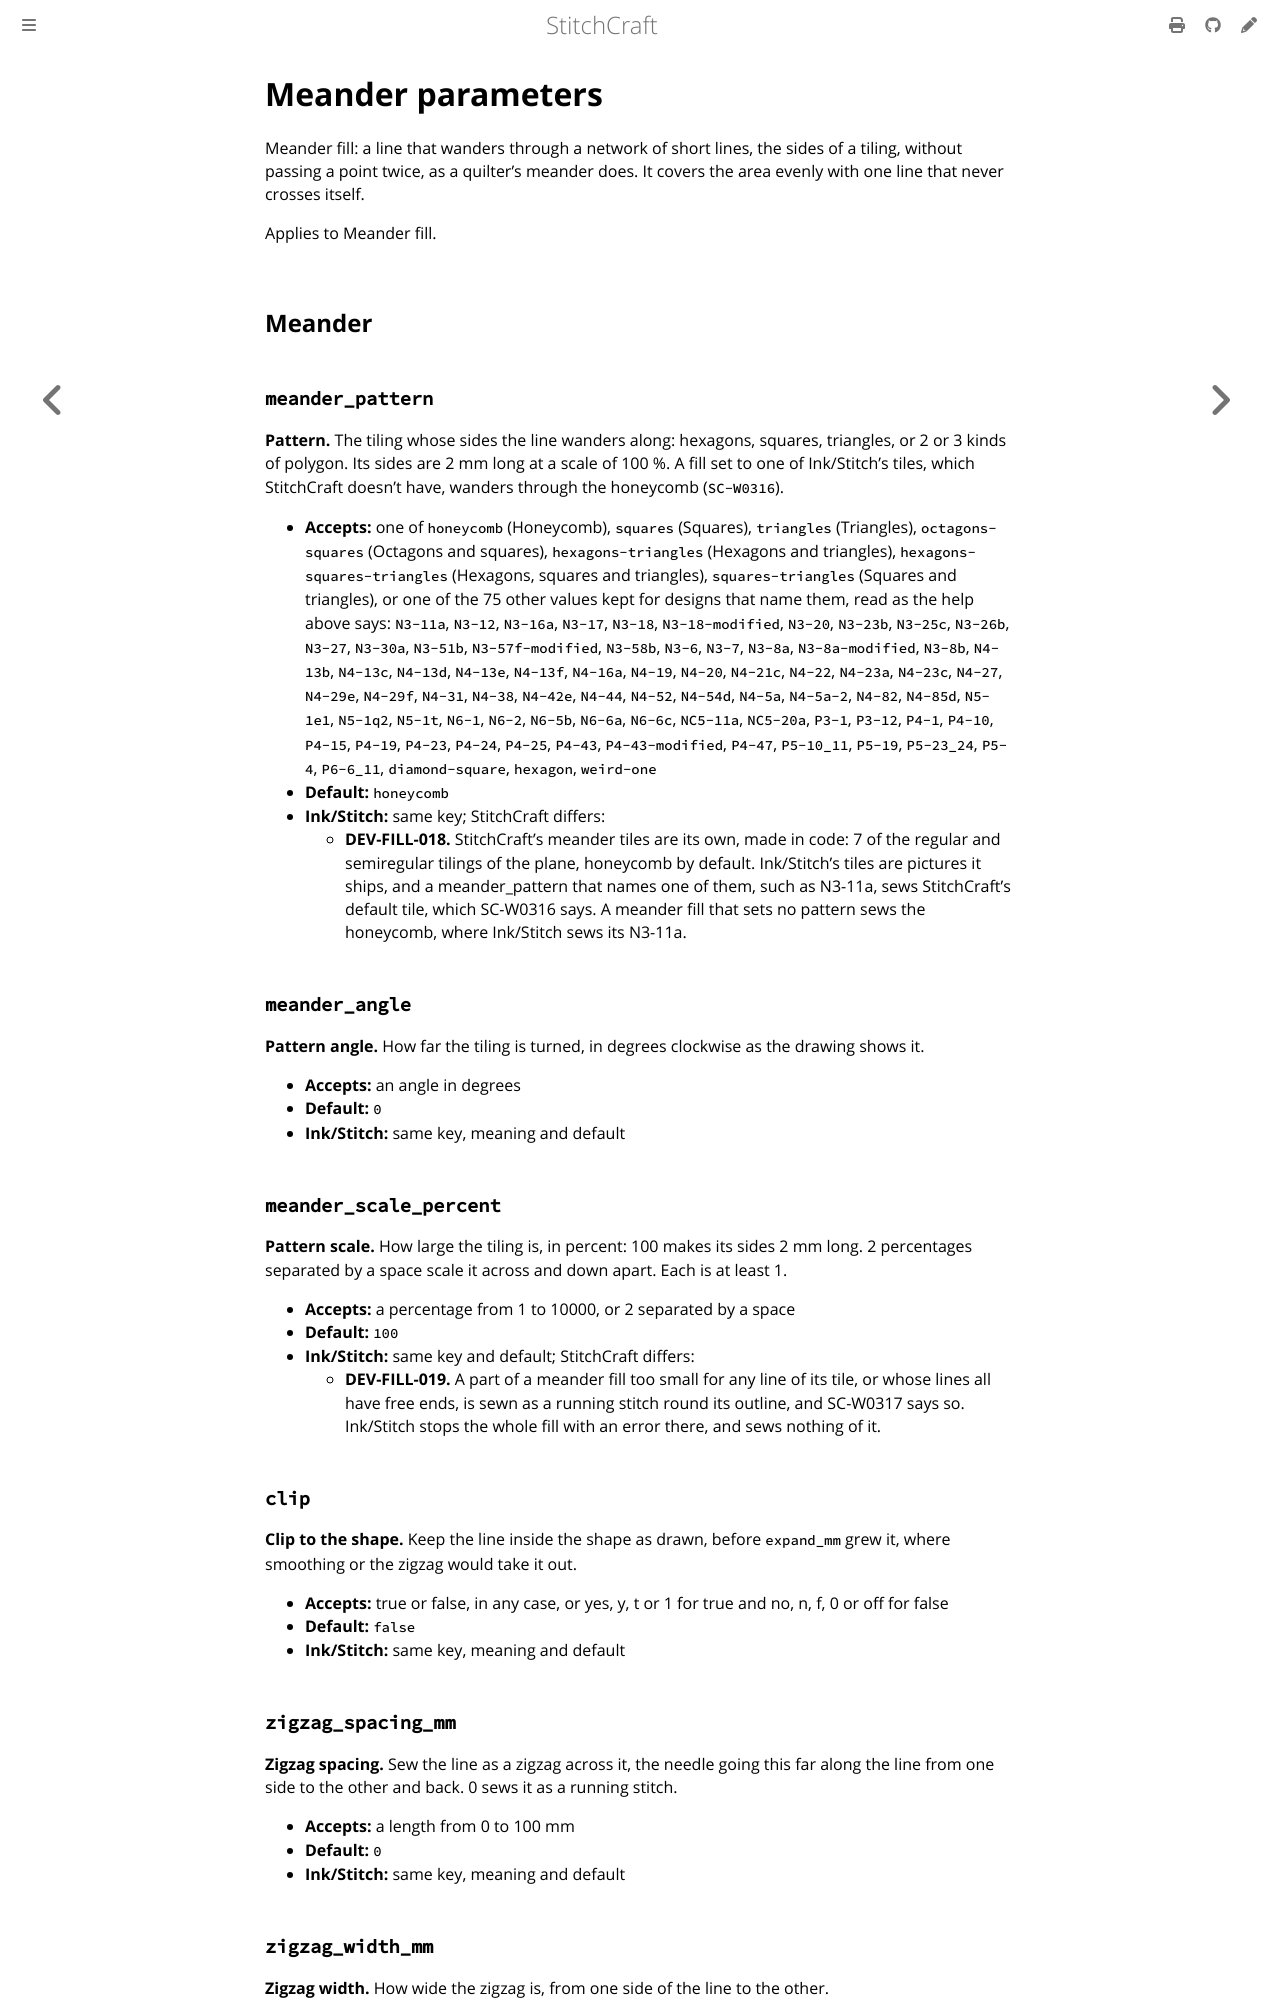

repository: KaboomFox/stitchcraft · page: dev/user/reference/params/meander.html · generator: mdbook

<!-- Generated by `cargo xtask docs` from `MeanderParams` in the parameter registry. Edit the declaration, not this page. -->

# Meander parameters

Meander fill: a line that wanders through a network of short lines, the sides of a tiling, without
passing a point twice, as a quilter's meander does. It covers the area evenly with one line that
never crosses itself.

Applies to Meander fill.

## Meander

### `meander_pattern`

**Pattern.** The tiling whose sides the line wanders along: hexagons, squares, triangles, or 2 or 3 kinds of
polygon. Its sides are 2 mm long at a scale of 100 %. A fill set to one of Ink/Stitch's tiles,
which StitchCraft doesn't have, wanders through the honeycomb (`SC-W0316`).

- **Accepts:** one of `honeycomb` (Honeycomb), `squares` (Squares), `triangles` (Triangles), `octagons-squares` (Octagons and squares), `hexagons-triangles` (Hexagons and triangles), `hexagons-squares-triangles` (Hexagons, squares and triangles), `squares-triangles` (Squares and triangles), or one of the 75 other values kept for designs that name them, read as the help above says: `N3-11a`, `N3-12`, `N3-16a`, `N3-17`, `N3-18`, `N3-18-modified`, `N3-20`, `N3-23b`, `N3-25c`, `N3-26b`, `N3-27`, `N3-30a`, `N3-51b`, `N3-57f-modified`, `N3-58b`, `N3-6`, `N3-7`, `N3-8a`, `N3-8a-modified`, `N3-8b`, `N4-13b`, `N4-13c`, `N4-13d`, `N4-13e`, `N4-13f`, `N4-16a`, `N4-19`, `N4-20`, `N4-21c`, `N4-22`, `N4-23a`, `N4-23c`, `N4-27`, `N4-29e`, `N4-29f`, `N4-31`, `N4-38`, `N4-42e`, `N4-44`, `N4-52`, `N4-54d`, `N4-5a`, `N4-5a-2`, `N4-82`, `N4-85d`, `N5-1e1`, `N5-1q2`, `N5-1t`, `N6-1`, `N6-2`, `N6-5b`, `N6-6a`, `N6-6c`, `NC5-11a`, `NC5-20a`, `P3-1`, `P3-12`, `P4-1`, `P4-10`, `P4-15`, `P4-19`, `P4-23`, `P4-24`, `P4-25`, `P4-43`, `P4-43-modified`, `P4-47`, `P5-10_11`, `P5-19`, `P5-23_24`, `P5-4`, `P6-6_11`, `diamond-square`, `hexagon`, `weird-one`
- **Default:** `honeycomb`
- **Ink/Stitch:** same key; StitchCraft differs:
  - **DEV-FILL-018.** StitchCraft's meander tiles are its own, made in code: 7 of the regular and semiregular tilings of the plane, honeycomb by default. Ink/Stitch's tiles are pictures it ships, and a meander_pattern that names one of them, such as N3-11a, sews StitchCraft's default tile, which SC-W0316 says. A meander fill that sets no pattern sews the honeycomb, where Ink/Stitch sews its N3-11a.

### `meander_angle`

**Pattern angle.** How far the tiling is turned, in degrees clockwise as the drawing shows it.

- **Accepts:** an angle in degrees
- **Default:** `0`
- **Ink/Stitch:** same key, meaning and default

### `meander_scale_percent`

**Pattern scale.** How large the tiling is, in percent: 100 makes its sides 2 mm long. 2 percentages separated by a
space scale it across and down apart. Each is at least 1.

- **Accepts:** a percentage from 1 to 10000, or 2 separated by a space
- **Default:** `100`
- **Ink/Stitch:** same key and default; StitchCraft differs:
  - **DEV-FILL-019.** A part of a meander fill too small for any line of its tile, or whose lines all have free ends, is sewn as a running stitch round its outline, and SC-W0317 says so. Ink/Stitch stops the whole fill with an error there, and sews nothing of it.

### `clip`

**Clip to the shape.** Keep the line inside the shape as drawn, before `expand_mm` grew it, where smoothing or the zigzag
would take it out.

- **Accepts:** true or false, in any case, or yes, y, t or 1 for true and no, n, f, 0 or off for false
- **Default:** `false`
- **Ink/Stitch:** same key, meaning and default
